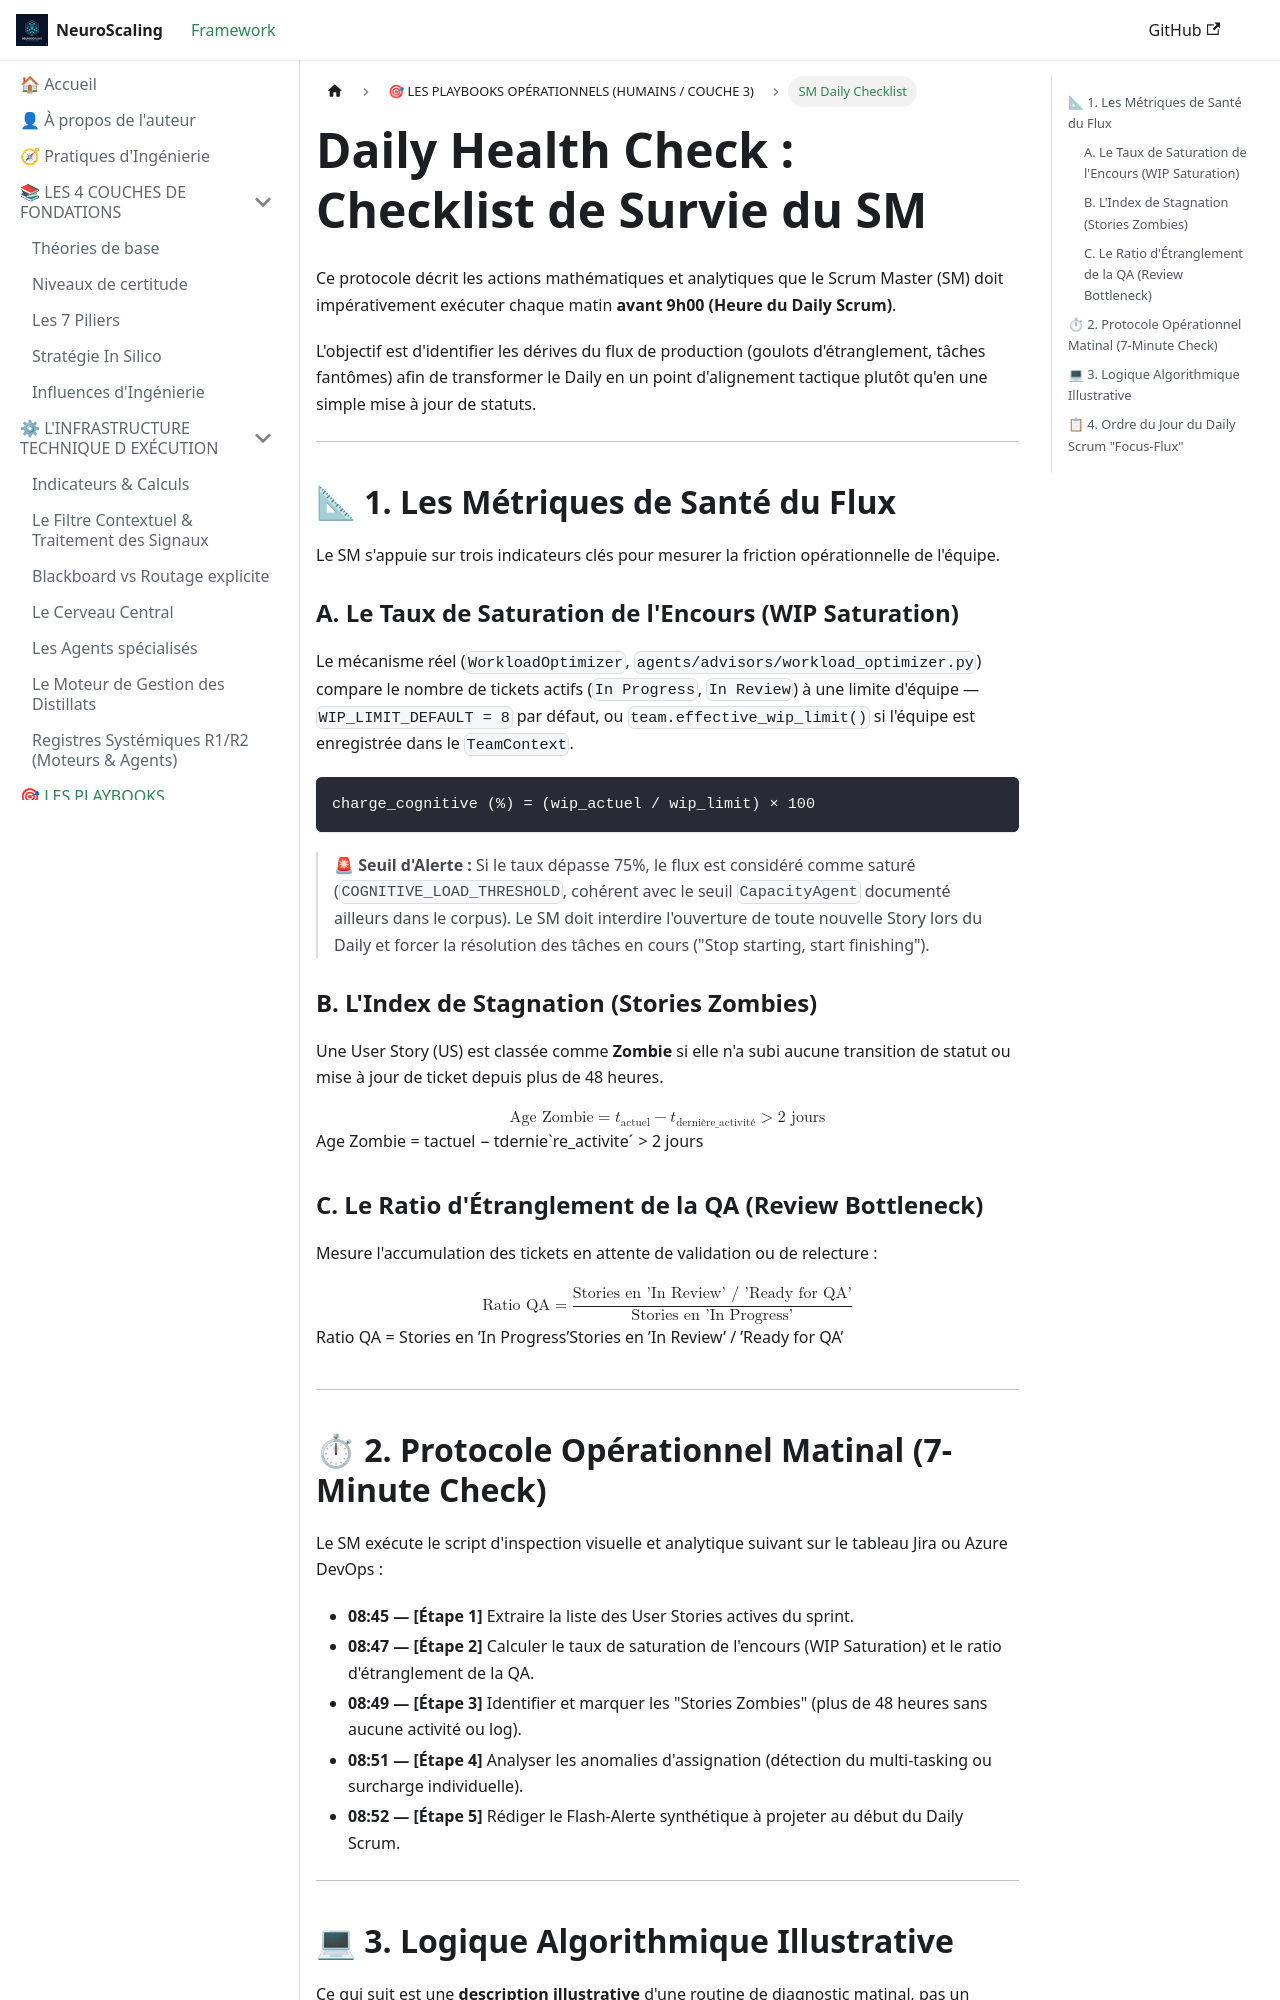

repository: francklambinet-del/NeuroScaling · page: sm-checklist/index.html · generator: docusaurus

---
id: sm-checklist
title: Daily Health Check & Checklist de Survie du Scrum Master
sidebar_label: SM Daily Checklist
---

# Daily Health Check : Checklist de Survie du SM

Ce protocole décrit les actions mathématiques et analytiques que le Scrum Master (SM) doit impérativement exécuter chaque matin **avant 9h00 (Heure du Daily Scrum)**. 

L'objectif est d'identifier les dérives du flux de production (goulots d'étranglement, tâches fantômes) afin de transformer le Daily en un point d'alignement tactique plutôt qu'en une simple mise à jour de statuts.

---

## 📐 1. Les Métriques de Santé du Flux

Le SM s'appuie sur trois indicateurs clés pour mesurer la friction opérationnelle de l'équipe.

### A. Le Taux de Saturation de l'Encours (WIP Saturation)
*Correction* : la formule `Stories actives / (Développeurs × 1.5)` n'a aucun référent en code. Le mécanisme réel (`WorkloadOptimizer`, `agents/advisors/workload_optimizer.py`) compare le nombre de tickets actifs (`In Progress`, `In Review`) à une limite d'équipe — `WIP_LIMIT_DEFAULT = 8` par défaut, ou `team.effective_wip_limit()` si l'équipe est enregistrée dans le `TeamContext`. Il n'y a pas de facteur multiplicatif par nombre de développeurs.

```
charge_cognitive (%) = (wip_actuel / wip_limit) × 100
```

> 🚨 **Seuil d'Alerte :** Si le taux dépasse 75%, le flux est considéré comme saturé (`COGNITIVE_LOAD_THRESHOLD`, cohérent avec le seuil `CapacityAgent` documenté ailleurs dans le corpus). Le SM doit interdire l'ouverture de toute nouvelle Story lors du Daily et forcer la résolution des tâches en cours ("Stop starting, start finishing").

### B. L'Index de Stagnation (Stories Zombies)
Une User Story (US) est classée comme **Zombie** si elle n'a subi aucune transition de statut ou mise à jour de ticket depuis plus de 48 heures.

$$
\text{Age Zombie} = t_{\text{actuel}} - t_{\text{dernière\_activité}} > 2 \text{ jours}
$$


### C. Le Ratio d'Étranglement de la QA (Review Bottleneck)
Mesure l'accumulation des tickets en attente de validation ou de relecture :

$$
\text{Ratio QA} = \frac{\text{Stories en 'In Review' / 'Ready for QA'}}{\text{Stories en 'In Progress'}}
$$


---

## ⏱ 2. Protocole Opérationnel Matinal (7-Minute Check)

Le SM exécute le script d'inspection visuelle et analytique suivant sur le tableau Jira ou Azure DevOps :

* **08:45 — [Étape 1]** Extraire la liste des User Stories actives du sprint.
* **08:47 — [Étape 2]** Calculer le taux de saturation de l'encours (WIP Saturation) et le ratio d'étranglement de la QA.
* **08:49 — [Étape 3]** Identifier et marquer les "Stories Zombies" (plus de 48 heures sans aucune activité ou log).
* **08:51 — [Étape 4]** Analyser les anomalies d'assignation (détection du multi-tasking ou surcharge individuelle).
* **08:52 — [Étape 5]** Rédiger le Flash-Alerte synthétique à projeter au début du Daily Scrum.

---
